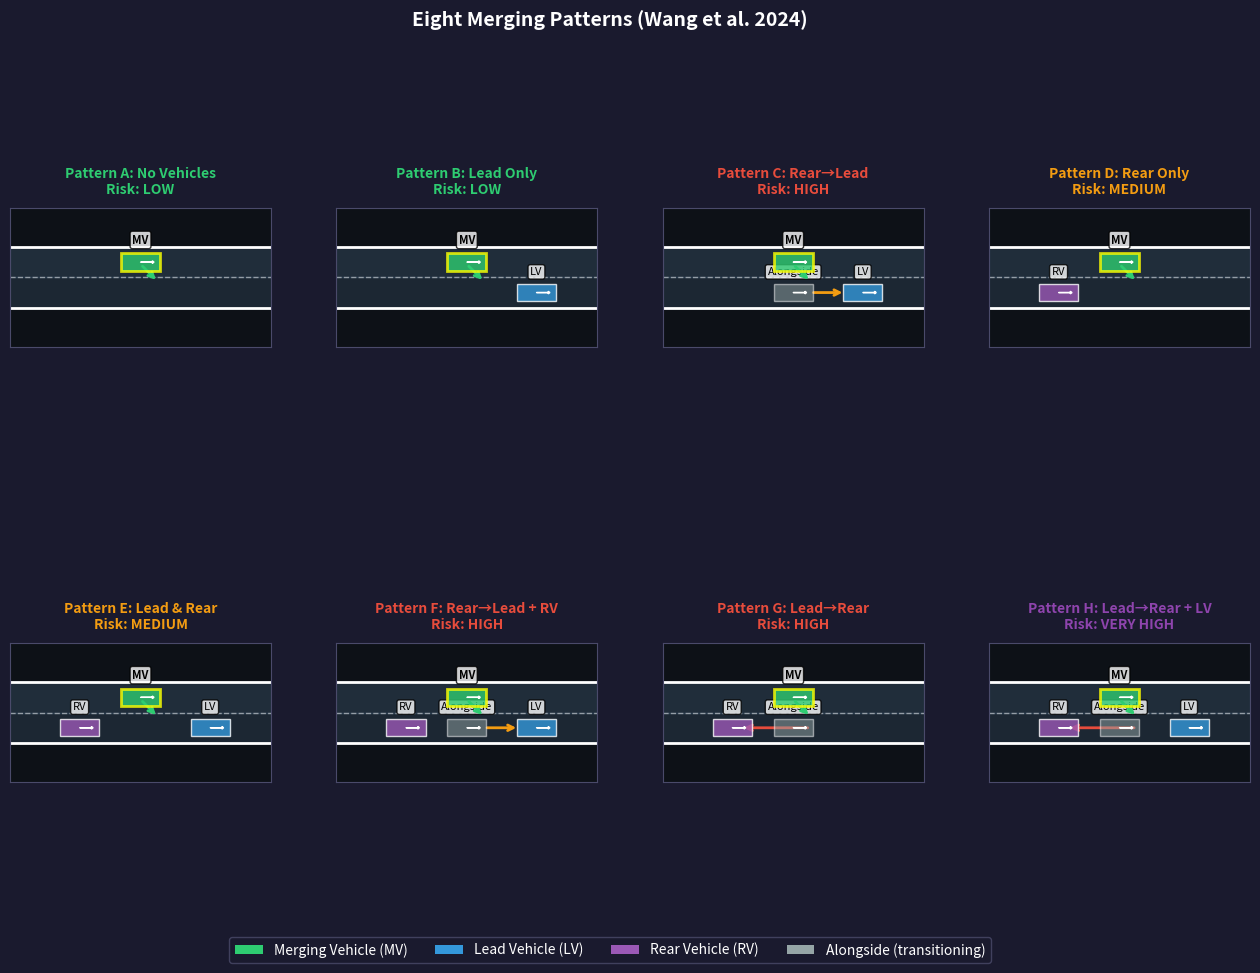

Reproduce this figure in Python. (Note: this script raises an exception after producing the figure.)
"""
Visualization of Merging Patterns and Occlusion Scenarios
==========================================================
Creates publication-quality figures illustrating:
1. Eight merging patterns (A-H)
2. Truck-car occlusion scenarios
3. Risk metric distributions
"""

import numpy as np
import matplotlib.pyplot as plt
import matplotlib.patches as mpatches
from matplotlib.patches import FancyBboxPatch, FancyArrowPatch, Polygon, Circle
from matplotlib.collections import PatchCollection
import matplotlib.gridspec as gridspec


def draw_vehicle(ax, x, y, length, width, heading=0, color='blue', 
                 label=None, is_ego=False, alpha=0.8):
    """Draw a vehicle rectangle with rotation."""
    # Create rectangle corners
    corners = np.array([
        [-length/2, -width/2],
        [length/2, -width/2],
        [length/2, width/2],
        [-length/2, width/2]
    ])
    
    # Rotate
    cos_h, sin_h = np.cos(heading), np.sin(heading)
    R = np.array([[cos_h, -sin_h], [sin_h, cos_h]])
    corners = corners @ R.T + np.array([x, y])
    
    # Draw
    rect = Polygon(corners, closed=True, facecolor=color, 
                   edgecolor='white' if not is_ego else 'yellow',
                   linewidth=2 if is_ego else 1, alpha=alpha, zorder=4)
    ax.add_patch(rect)
    
    if label:
        ax.text(x, y + width/2 + 0.8, label, ha='center', va='bottom',
               fontsize=8, fontweight='bold' if is_ego else 'normal',
               color='black', bbox=dict(boxstyle='round,pad=0.2', 
                                        facecolor='white', alpha=0.8))
    
    # Draw heading indicator
    arrow_len = length * 0.3
    ax.arrow(x, y, arrow_len * cos_h, arrow_len * sin_h,
            head_width=0.3, head_length=0.2, fc='white', ec='white', zorder=5)


def create_merging_patterns_figure():
    """Create figure showing all 8 merging patterns."""
    fig = plt.figure(figsize=(16, 10))
    fig.patch.set_facecolor('#1a1a2e')
    
    gs = gridspec.GridSpec(2, 4, hspace=0.3, wspace=0.25)
    
    patterns = [
        ('A', 'No Vehicles', 'low', {'lv': False, 'rv': False, 'alongside': False}),
        ('B', 'Lead Only', 'low', {'lv': True, 'rv': False, 'alongside': False}),
        ('C', 'Rear→Lead', 'high', {'lv': True, 'rv': False, 'alongside': True, 'transition': 'alongside→lead'}),
        ('D', 'Rear Only', 'medium', {'lv': False, 'rv': True, 'alongside': False}),
        ('E', 'Lead & Rear', 'medium', {'lv': True, 'rv': True, 'alongside': False}),
        ('F', 'Rear→Lead + RV', 'high', {'lv': True, 'rv': True, 'alongside': True, 'transition': 'alongside→lead'}),
        ('G', 'Lead→Rear', 'high', {'lv': False, 'rv': True, 'alongside': True, 'transition': 'lead→rear'}),
        ('H', 'Lead→Rear + LV', 'very high', {'lv': True, 'rv': True, 'alongside': True, 'transition': 'lead→rear'}),
    ]
    
    risk_colors = {'low': '#2ECC71', 'medium': '#F39C12', 'high': '#E74C3C', 'very high': '#8E44AD'}
    
    for i, (code, name, risk, config) in enumerate(patterns):
        ax = fig.add_subplot(gs[i // 4, i % 4])
        ax.set_facecolor('#0d1117')
        ax.set_xlim(-5, 25)
        ax.set_ylim(-8, 8)
        ax.set_aspect('equal')
        
        # Draw road
        ax.axhspan(-3.5, 0, color='#2C3E50', alpha=0.5)  # Main lane
        ax.axhspan(0, 3.5, color='#34495E', alpha=0.5)   # Accel lane
        ax.axhline(0, color='white', linestyle='--', linewidth=1, alpha=0.5)
        ax.axhline(-3.5, color='white', linewidth=2)
        ax.axhline(3.5, color='white', linewidth=2)
        
        # Draw merging vehicle (ego)
        draw_vehicle(ax, 10, 1.75, 4.5, 2, color='#2ECC71', label='MV', is_ego=True)
        
        # Draw surrounding vehicles based on config
        if config.get('lv'):
            draw_vehicle(ax, 18, -1.75, 4.5, 2, color='#3498DB', label='LV')
        
        if config.get('rv'):
            draw_vehicle(ax, 3, -1.75, 4.5, 2, color='#9B59B6', label='RV')
        
        if config.get('alongside'):
            # Draw alongside vehicle (gray, will become LV or RV)
            alongside_x = 10 if config.get('transition') == 'alongside→lead' else 10
            alongside_color = '#95A5A6'
            draw_vehicle(ax, alongside_x, -1.75, 4.5, 2, color=alongside_color, 
                        label='Alongside', alpha=0.5)
            
            # Draw arrow showing transition
            if config.get('transition') == 'alongside→lead':
                ax.annotate('', xy=(16, -1.75), xytext=(12, -1.75),
                           arrowprops=dict(arrowstyle='->', color='#F39C12', lw=2))
            elif config.get('transition') == 'lead→rear':
                ax.annotate('', xy=(4, -1.75), xytext=(12, -1.75),
                           arrowprops=dict(arrowstyle='->', color='#E74C3C', lw=2))
        
        # Draw merge arrow
        ax.annotate('', xy=(12, -0.5), xytext=(10, 1.5),
                   arrowprops=dict(arrowstyle='->', color='#2ECC71', lw=2))
        
        # Title with risk level
        risk_color = risk_colors[risk]
        ax.set_title(f'Pattern {code}: {name}\nRisk: {risk.upper()}', 
                    fontsize=10, fontweight='bold', color=risk_color, pad=10)
        
        ax.set_xticks([])
        ax.set_yticks([])
        for spine in ax.spines.values():
            spine.set_color('#4A4A6A')
    
    fig.suptitle('Eight Merging Patterns (Wang et al. 2024)', 
                fontsize=14, fontweight='bold', color='white', y=0.98)
    
    # Legend
    legend_elements = [
        mpatches.Patch(facecolor='#2ECC71', label='Merging Vehicle (MV)'),
        mpatches.Patch(facecolor='#3498DB', label='Lead Vehicle (LV)'),
        mpatches.Patch(facecolor='#9B59B6', label='Rear Vehicle (RV)'),
        mpatches.Patch(facecolor='#95A5A6', label='Alongside (transitioning)'),
    ]
    fig.legend(handles=legend_elements, loc='lower center', ncol=4,
              facecolor='#1a1a2e', edgecolor='#4A4A6A', labelcolor='white',
              bbox_to_anchor=(0.5, 0.02))
    
    plt.tight_layout(rect=[0, 0.08, 1, 0.95])
    return fig


def create_occlusion_scenarios_figure():
    """Create figure showing occlusion scenarios for PINN uncertainty modeling."""
    fig = plt.figure(figsize=(16, 8))
    fig.patch.set_facecolor('#1a1a2e')
    
    gs = gridspec.GridSpec(1, 2, wspace=0.3)
    
    # Scenario 1: Front Occlusion
    ax1 = fig.add_subplot(gs[0])
    ax1.set_facecolor('#0d1117')
    ax1.set_xlim(-5, 40)
    ax1.set_ylim(-8, 8)
    ax1.set_aspect('equal')
    
    # Draw road
    ax1.axhspan(-3.5, 0, color='#2C3E50', alpha=0.5)
    ax1.axhspan(0, 3.5, color='#34495E', alpha=0.5)
    ax1.axhline(0, color='white', linestyle='--', linewidth=1, alpha=0.5)
    
    # Vehicles
    draw_vehicle(ax1, 30, -1.75, 4.5, 2, color='#3498DB', label='Car A (ahead)')
    draw_vehicle(ax1, 18, -1.75, 12, 2.5, color='#E74C3C', label='TRUCK (ego)', is_ego=True)
    draw_vehicle(ax1, 5, -1.75, 4.5, 2, color='#9B59B6', label='Car B (following)')
    
    # Occlusion zone (shadow)
    shadow = Polygon([[24, -3.5], [24, 0], [40, 5], [40, -8]], 
                     closed=True, facecolor='gray', alpha=0.3, zorder=1)
    ax1.add_patch(shadow)
    
    # Sight lines
    ax1.plot([5, 24], [-1.75, -3.5], 'r--', linewidth=1.5, alpha=0.7)
    ax1.plot([5, 24], [-1.75, 0], 'r--', linewidth=1.5, alpha=0.7)
    
    # "Can't see" label
    ax1.text(32, 3, "Can't see\nCar A", ha='center', va='center',
            fontsize=10, color='red', fontweight='bold',
            bbox=dict(boxstyle='round', facecolor='#1a1a2e', edgecolor='red'))
    
    ax1.set_title('Scenario 1: Front Occlusion\n(Car behind truck can\'t see ahead)', 
                 fontsize=12, fontweight='bold', color='white', pad=10)
    ax1.set_xlabel('Car B has uncertainty about traffic ahead', fontsize=10, color='#BDC3C7')
    ax1.set_xticks([])
    ax1.set_yticks([])
    for spine in ax1.spines.values():
        spine.set_color('#4A4A6A')
    
    # Scenario 2: Lateral Occlusion (Merge Conflict)
    ax2 = fig.add_subplot(gs[1])
    ax2.set_facecolor('#0d1117')
    ax2.set_xlim(-5, 35)
    ax2.set_ylim(-12, 8)
    ax2.set_aspect('equal')
    
    # Draw road with merge
    ax2.axhspan(-7, -3.5, color='#2C3E50', alpha=0.5)   # Left lane
    ax2.axhspan(-3.5, 0, color='#34495E', alpha=0.5)    # Middle (truck lane)
    ax2.axhspan(0, 4, color='#4A5568', alpha=0.5)       # Accel lane
    ax2.axhline(-3.5, color='white', linestyle='--', linewidth=1, alpha=0.5)
    ax2.axhline(0, color='white', linestyle='--', linewidth=1, alpha=0.5)
    
    # Vehicles
    draw_vehicle(ax2, 15, -5.25, 4.5, 2, color='#3498DB', label='Car C (left)')
    draw_vehicle(ax2, 15, -1.75, 12, 2.5, color='#E74C3C', label='TRUCK (ego)', is_ego=True)
    draw_vehicle(ax2, 15, 2, 4.5, 2, color='#2ECC71', label='Car D (merging)')
    
    # Occlusion zone
    shadow2 = Polygon([[15, 0], [15, -3.5], [35, -10], [35, 6]], 
                      closed=True, facecolor='gray', alpha=0.3, zorder=1)
    ax2.add_patch(shadow2)
    
    # Sight lines from Car C
    ax2.plot([15, 21], [-5.25, 0], 'r--', linewidth=1.5, alpha=0.7)
    ax2.plot([15, 9], [-5.25, 0], 'r--', linewidth=1.5, alpha=0.7)
    
    # Merge arrow for Car D
    ax2.annotate('', xy=(17, -1), xytext=(15, 1.5),
                arrowprops=dict(arrowstyle='->', color='#2ECC71', lw=2))
    
    # Conflict zone
    conflict_zone = Circle((17, -1), 2, facecolor='none', 
                           edgecolor='yellow', linewidth=2, linestyle='--', zorder=6)
    ax2.add_patch(conflict_zone)
    ax2.text(17, -1, '⚠', ha='center', va='center', fontsize=16, color='yellow', zorder=7)
    
    # Labels
    ax2.text(25, 4, "Car C can't see\nCar D merging", ha='center', va='center',
            fontsize=10, color='red', fontweight='bold',
            bbox=dict(boxstyle='round', facecolor='#1a1a2e', edgecolor='red'))
    
    ax2.text(17, -4, 'Potential\nConflict', ha='center', va='center',
            fontsize=9, color='yellow', fontweight='bold')
    
    ax2.set_title('Scenario 2: Lateral Occlusion\n(Left car can\'t see merging car on right)', 
                 fontsize=12, fontweight='bold', color='white', pad=10)
    ax2.set_xlabel('Both vehicles have incomplete information → conflict risk', 
                  fontsize=10, color='#BDC3C7')
    ax2.set_xticks([])
    ax2.set_yticks([])
    for spine in ax2.spines.values():
        spine.set_color('#4A4A6A')
    
    fig.suptitle('Occlusion Scenarios for PINN Uncertainty Modeling', 
                fontsize=14, fontweight='bold', color='white', y=0.98)
    
    plt.tight_layout(rect=[0, 0, 1, 0.92])
    return fig


def create_six_vehicle_context_figure():
    """Create figure showing six-vehicle context around ego truck."""
    fig, ax = plt.subplots(figsize=(12, 8))
    fig.patch.set_facecolor('#1a1a2e')
    ax.set_facecolor('#0d1117')
    ax.set_xlim(-20, 40)
    ax.set_ylim(-15, 15)
    ax.set_aspect('equal')
    
    # Draw lanes
    lane_width = 3.5
    for i in range(-2, 3):
        y = i * lane_width
        ax.axhline(y, color='white', linestyle='--', linewidth=1, alpha=0.3)
    ax.axhline(-7, color='white', linewidth=2)  # Road edges
    ax.axhline(10.5, color='white', linewidth=2)
    
    # Labels for lanes
    ax.text(-18, -5.25, 'Main Lane 1', fontsize=9, color='#BDC3C7')
    ax.text(-18, -1.75, 'Main Lane 2', fontsize=9, color='#BDC3C7')
    ax.text(-18, 1.75, 'Main Lane 3', fontsize=9, color='#BDC3C7')
    ax.text(-18, 5.25, 'Accel Lane', fontsize=9, color='#BDC3C7')
    
    # Ego truck (center)
    draw_vehicle(ax, 10, 0, 12, 2.5, color='#E74C3C', label='EGO TRUCK', is_ego=True)
    
    # Six surrounding vehicles
    # Left side
    draw_vehicle(ax, 25, -3.5, 4.5, 2, color='#3498DB', label='left_lead')
    draw_vehicle(ax, 10, -3.5, 4.5, 2, color='#3498DB', label='left_alongside')
    draw_vehicle(ax, -5, -3.5, 4.5, 2, color='#3498DB', label='left_rear')
    
    # Right side (merging area)
    draw_vehicle(ax, 28, 3.5, 4.5, 2, color='#2ECC71', label='right_lead')
    draw_vehicle(ax, 12, 3.5, 4.5, 2, color='#2ECC71', label='right_alongside\n(MERGING)')
    draw_vehicle(ax, -3, 3.5, 4.5, 2, color='#2ECC71', label='right_rear')
    
    # Same lane
    draw_vehicle(ax, 30, 0, 4.5, 2, color='#F39C12', label='front')
    draw_vehicle(ax, -8, 0, 4.5, 2, color='#F39C12', label='rear')
    
    # Draw observation zone
    obs_rect = plt.Rectangle((-15, -10), 55, 20, fill=False, 
                             edgecolor='cyan', linewidth=2, linestyle=':', zorder=1)
    ax.add_patch(obs_rect)
    ax.text(25, 8.5, 'Observation Zone', fontsize=10, color='cyan')
    
    # Occlusion shadows
    # From left_rear's perspective (can't see right_alongside due to truck)
    shadow = Polygon([[10, 3], [4, -1.25], [40, -10], [40, 10]], 
                     closed=True, facecolor='gray', alpha=0.2, zorder=1)
    ax.add_patch(shadow)
    
    # Add conflict annotation
    ax.annotate('Potential\nConflict', xy=(12, 0.5), xytext=(20, -6),
               fontsize=9, color='yellow', fontweight='bold',
               arrowprops=dict(arrowstyle='->', color='yellow', lw=1.5))
    
    ax.set_title('Six-Vehicle Surrounding Context for Ego Truck\n'
                '(For PINN interaction field learning)',
                fontsize=12, fontweight='bold', color='white', pad=15)
    
    ax.set_xticks([])
    ax.set_yticks([])
    for spine in ax.spines.values():
        spine.set_color('#4A4A6A')
    
    # Legend
    legend_elements = [
        mpatches.Patch(facecolor='#E74C3C', label='Ego Truck'),
        mpatches.Patch(facecolor='#3498DB', label='Left Side Vehicles'),
        mpatches.Patch(facecolor='#2ECC71', label='Right Side (Merging)'),
        mpatches.Patch(facecolor='#F39C12', label='Same Lane'),
        mpatches.Patch(facecolor='gray', alpha=0.3, label='Occlusion Zone'),
    ]
    ax.legend(handles=legend_elements, loc='lower right',
             facecolor='#1a1a2e', edgecolor='#4A4A6A', labelcolor='white')
    
    plt.tight_layout()
    return fig


def create_risk_comparison_figure():
    """Create figure comparing risk levels across patterns."""
    fig, axes = plt.subplots(1, 3, figsize=(15, 5))
    fig.patch.set_facecolor('#1a1a2e')
    
    patterns = ['A', 'B', 'C', 'D', 'E', 'F', 'G', 'H']
    
    # Simulated data (based on paper findings)
    np.random.seed(42)
    
    # TTC values by pattern (lower is more risky)
    ttc_means = [8.5, 6.2, 2.1, 4.5, 3.8, 1.8, 1.5, 1.2]
    ttc_stds = [2.0, 1.5, 0.8, 1.2, 1.0, 0.6, 0.5, 0.4]
    
    # Merging duration by pattern
    duration_means = [3.5, 4.2, 5.8, 4.0, 4.5, 6.2, 5.5, 6.8]
    duration_stds = [0.8, 1.0, 1.5, 0.9, 1.1, 1.8, 1.2, 1.5]
    
    # High risk ratio by pattern
    high_risk_ratio = [0.05, 0.10, 0.45, 0.20, 0.25, 0.55, 0.60, 0.72]
    
    colors = ['#2ECC71', '#2ECC71', '#E74C3C', '#F39C12', '#F39C12', 
              '#E74C3C', '#E74C3C', '#8E44AD']
    
    # Plot 1: TTC by pattern
    ax1 = axes[0]
    ax1.set_facecolor('#0d1117')
    bars = ax1.bar(patterns, ttc_means, yerr=ttc_stds, capsize=3, color=colors, alpha=0.8)
    ax1.axhline(2.5, color='red', linestyle='--', linewidth=2, label='High Risk Threshold')
    ax1.set_xlabel('Merging Pattern', fontsize=10, color='white')
    ax1.set_ylabel('TTC at Merge (seconds)', fontsize=10, color='white')
    ax1.set_title('Time-to-Collision by Pattern', fontsize=11, fontweight='bold', color='white')
    ax1.tick_params(colors='white')
    ax1.legend(facecolor='#1a1a2e', edgecolor='#4A4A6A', labelcolor='white')
    for spine in ax1.spines.values():
        spine.set_color('#4A4A6A')
    
    # Plot 2: Duration by pattern
    ax2 = axes[1]
    ax2.set_facecolor('#0d1117')
    ax2.bar(patterns, duration_means, yerr=duration_stds, capsize=3, color=colors, alpha=0.8)
    ax2.set_xlabel('Merging Pattern', fontsize=10, color='white')
    ax2.set_ylabel('Merging Duration (seconds)', fontsize=10, color='white')
    ax2.set_title('Merging Duration by Pattern', fontsize=11, fontweight='bold', color='white')
    ax2.tick_params(colors='white')
    for spine in ax2.spines.values():
        spine.set_color('#4A4A6A')
    
    # Plot 3: High risk ratio
    ax3 = axes[2]
    ax3.set_facecolor('#0d1117')
    bars3 = ax3.bar(patterns, [r * 100 for r in high_risk_ratio], color=colors, alpha=0.8)
    ax3.set_xlabel('Merging Pattern', fontsize=10, color='white')
    ax3.set_ylabel('High Risk Events (%)', fontsize=10, color='white')
    ax3.set_title('High Risk Proportion by Pattern', fontsize=11, fontweight='bold', color='white')
    ax3.tick_params(colors='white')
    for spine in ax3.spines.values():
        spine.set_color('#4A4A6A')
    
    # Add pattern descriptions
    fig.text(0.5, 0.02, 
            'Low Risk: A(free), B(lead only) | Medium Risk: D(rear only), E(lead+rear) | '
            'High Risk: C,F(alongside→lead), G,H(cut-in)',
            ha='center', fontsize=9, color='#BDC3C7')
    
    fig.suptitle('Risk Metrics Across Merging Patterns', 
                fontsize=13, fontweight='bold', color='white', y=0.98)
    
    plt.tight_layout(rect=[0, 0.06, 1, 0.94])
    return fig


if __name__ == '__main__':
    # Generate all figures
    output_dir = '/mnt/user-data/outputs'
    
    print("Creating merging patterns figure...")
    fig1 = create_merging_patterns_figure()
    fig1.savefig(f'{output_dir}/merging_patterns.png', dpi=150, 
                bbox_inches='tight', facecolor=fig1.get_facecolor())
    plt.close(fig1)
    
    print("Creating occlusion scenarios figure...")
    fig2 = create_occlusion_scenarios_figure()
    fig2.savefig(f'{output_dir}/occlusion_scenarios.png', dpi=150,
                bbox_inches='tight', facecolor=fig2.get_facecolor())
    plt.close(fig2)
    
    print("Creating six-vehicle context figure...")
    fig3 = create_six_vehicle_context_figure()
    fig3.savefig(f'{output_dir}/six_vehicle_context.png', dpi=150,
                bbox_inches='tight', facecolor=fig3.get_facecolor())
    plt.close(fig3)
    
    print("Creating risk comparison figure...")
    fig4 = create_risk_comparison_figure()
    fig4.savefig(f'{output_dir}/risk_comparison.png', dpi=150,
                bbox_inches='tight', facecolor=fig4.get_facecolor())
    plt.close(fig4)
    
    print("All figures saved successfully!")
